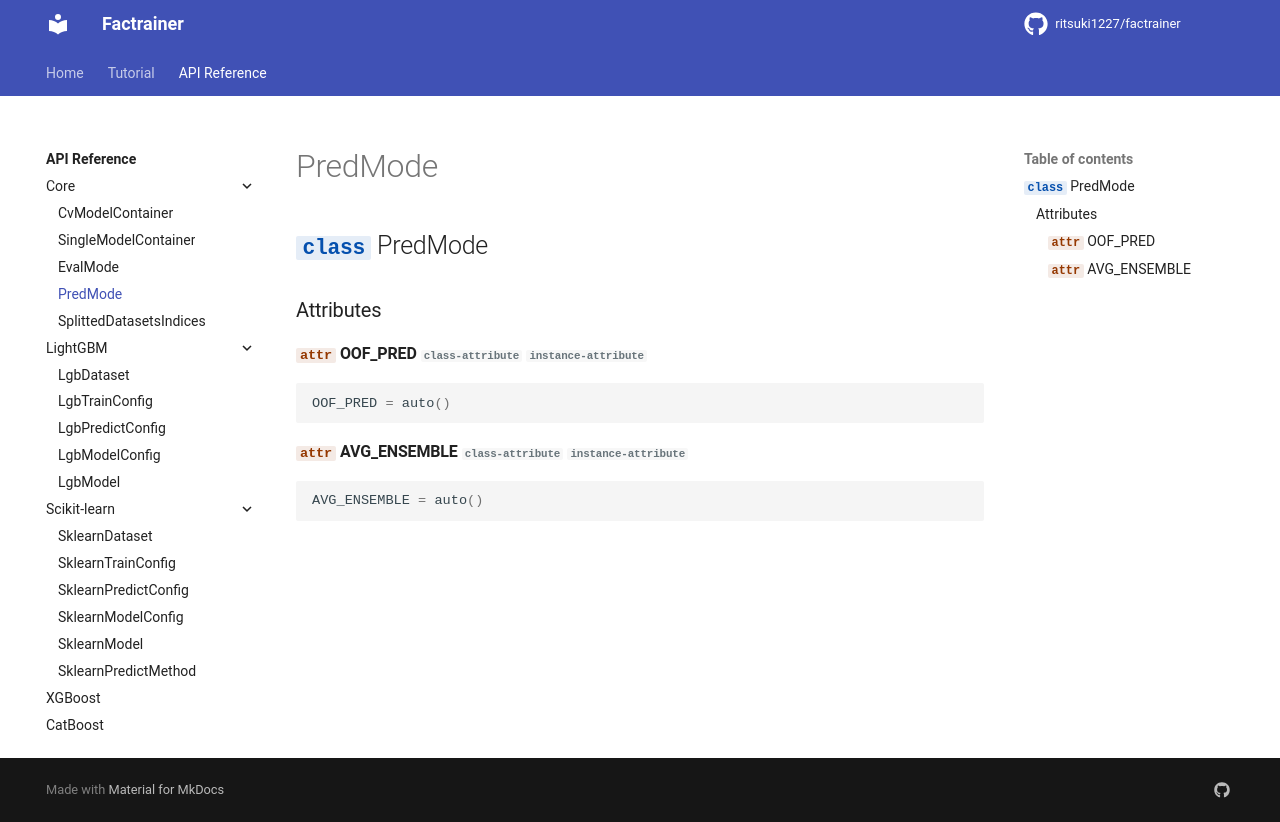

repository: ritsuki1227/factrainer · page: latest/reference/core/predmode/index.html · generator: mkdocs

# PredMode

::: factrainer.core.PredMode
